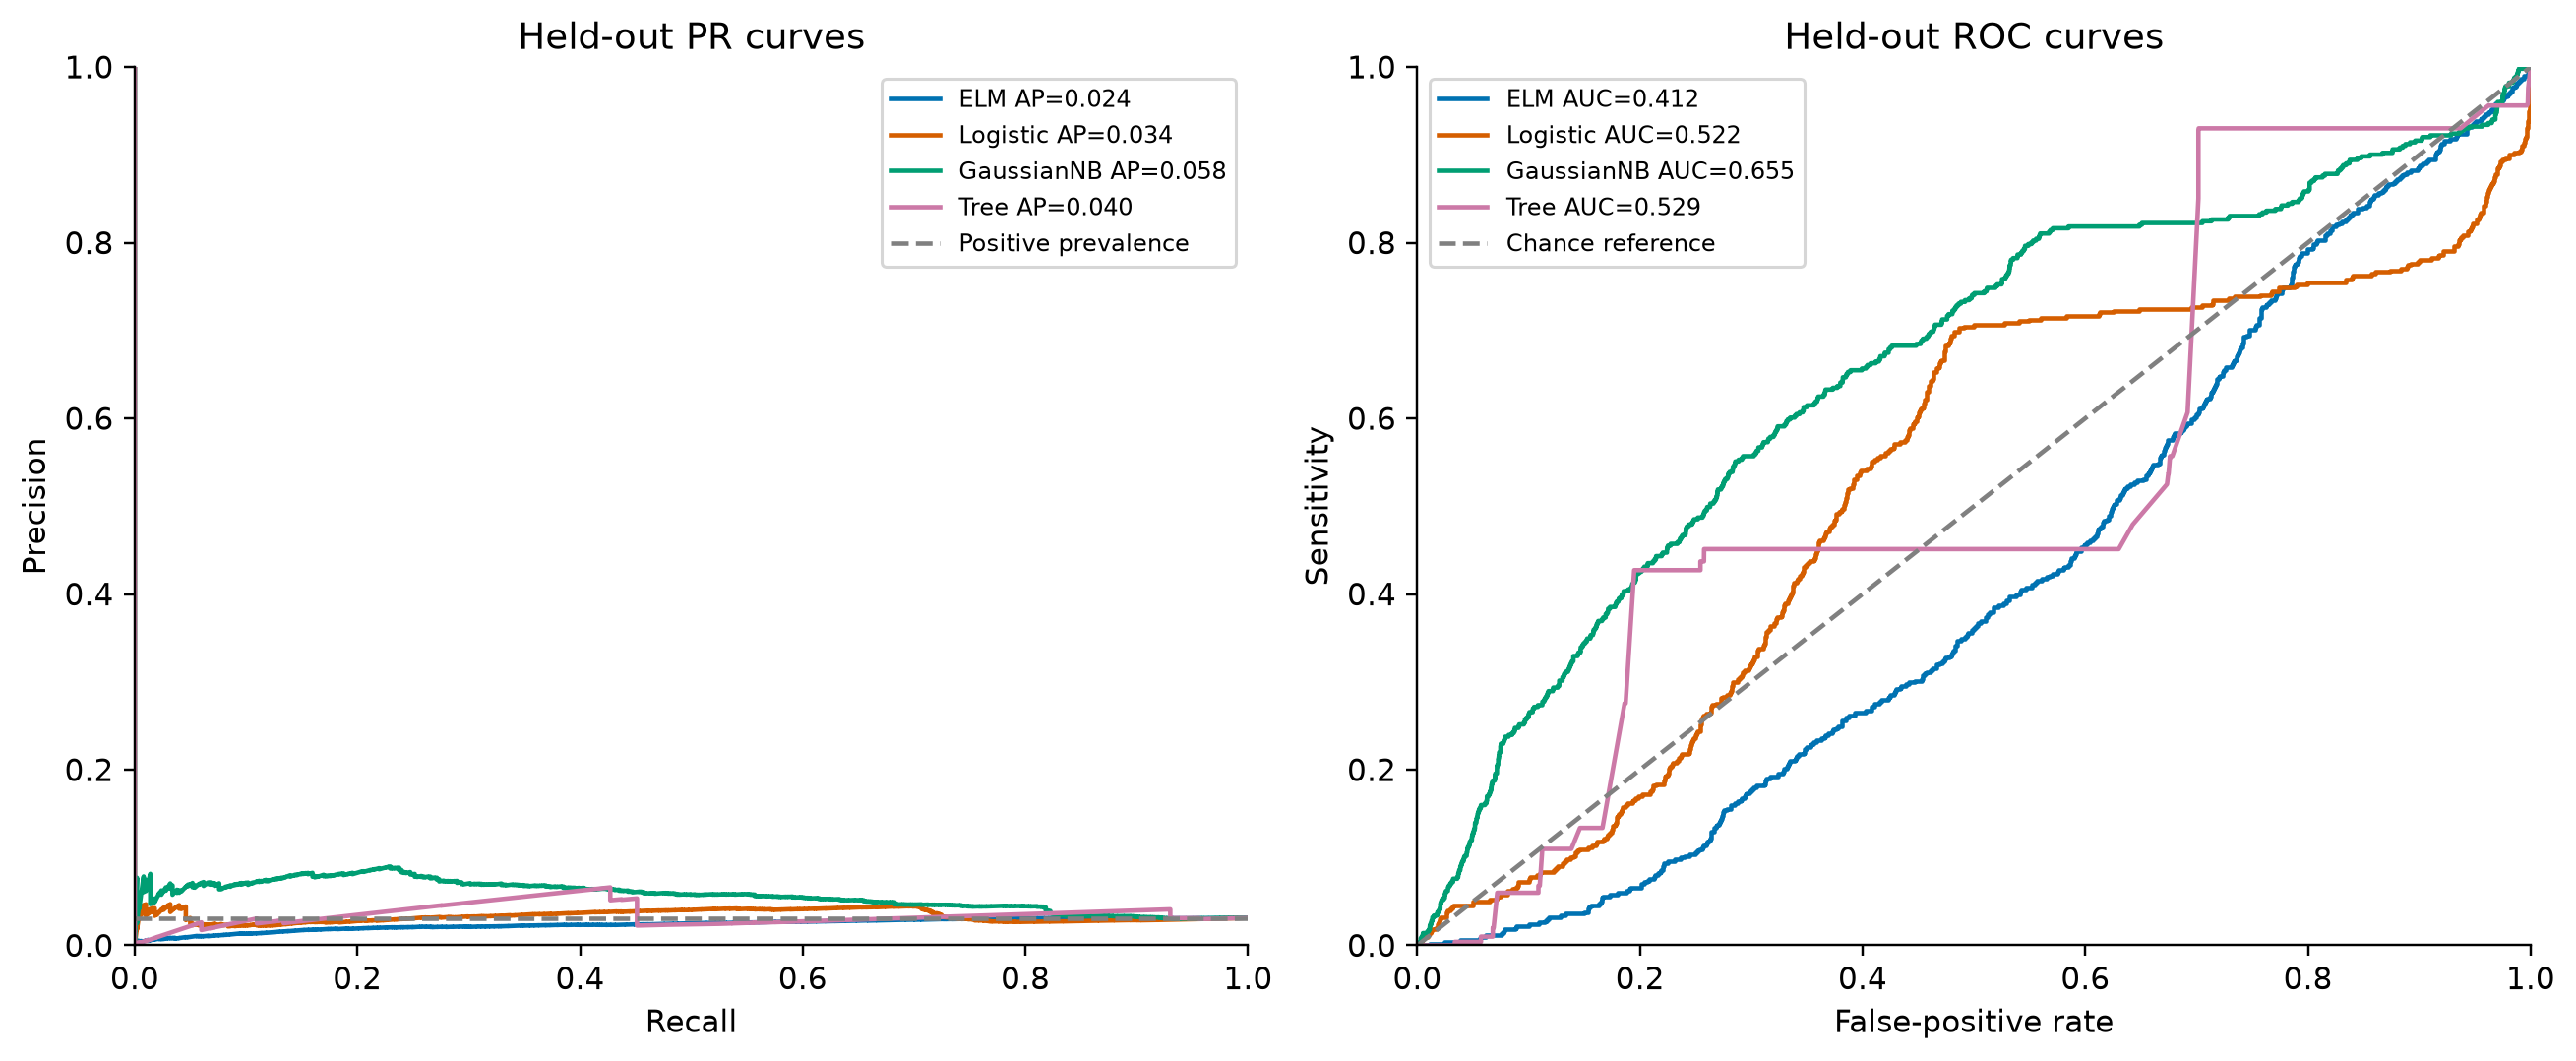

Values plotted in this chart, from the file beside it:
Model, Curve, X, Y
ELM, PR, 1.0, 0.03121
ELM, PR, 0.998, 0.03115
ELM, PR, 0.998, 0.03116
ELM, PR, 0.998, 0.03116
ELM, PR, 0.998, 0.03116
ELM, PR, 0.998, 0.03116
ELM, PR, 0.998, 0.03116
ELM, PR, 0.998, 0.03117
ELM, PR, 0.998, 0.03117
ELM, PR, 0.998, 0.03117
ELM, PR, 0.998, 0.03117
ELM, PR, 0.998, 0.03117
ELM, PR, 0.998, 0.03118
ELM, PR, 0.996, 0.03112
ELM, PR, 0.996, 0.03112
ELM, PR, 0.996, 0.03112
ELM, PR, 0.996, 0.03112
ELM, PR, 0.996, 0.03112
ELM, PR, 0.996, 0.03113
ELM, PR, 0.996, 0.03113
ELM, PR, 0.996, 0.03113
ELM, PR, 0.996, 0.03113
ELM, PR, 0.996, 0.03113
ELM, PR, 0.996, 0.03113
ELM, PR, 0.996, 0.03114
ELM, PR, 0.996, 0.03114
ELM, PR, 0.996, 0.03114
ELM, PR, 0.996, 0.03114
ELM, PR, 0.996, 0.03114
ELM, PR, 0.996, 0.03115
ELM, PR, 0.994, 0.03109
ELM, PR, 0.994, 0.03109
ELM, PR, 0.994, 0.03109
ELM, PR, 0.994, 0.03109
ELM, PR, 0.994, 0.03109
ELM, PR, 0.994, 0.0311
ELM, PR, 0.994, 0.0311
ELM, PR, 0.992, 0.03104
ELM, PR, 0.992, 0.03104
ELM, PR, 0.992, 0.03104
ELM, PR, 0.992, 0.03104
ELM, PR, 0.992, 0.03105
ELM, PR, 0.992, 0.03105
ELM, PR, 0.992, 0.03105
ELM, PR, 0.992, 0.03105
ELM, PR, 0.992, 0.03105
ELM, PR, 0.992, 0.03105
ELM, PR, 0.992, 0.03106
ELM, PR, 0.992, 0.03106
ELM, PR, 0.992, 0.03106
ELM, PR, 0.99, 0.031
ELM, PR, 0.99, 0.031
ELM, PR, 0.99, 0.031
ELM, PR, 0.99, 0.03101
ELM, PR, 0.99, 0.03101
ELM, PR, 0.99, 0.03101
ELM, PR, 0.99, 0.03101
ELM, PR, 0.99, 0.03101
ELM, PR, 0.99, 0.03102
ELM, PR, 0.99, 0.03102
... 51,125 more rows
